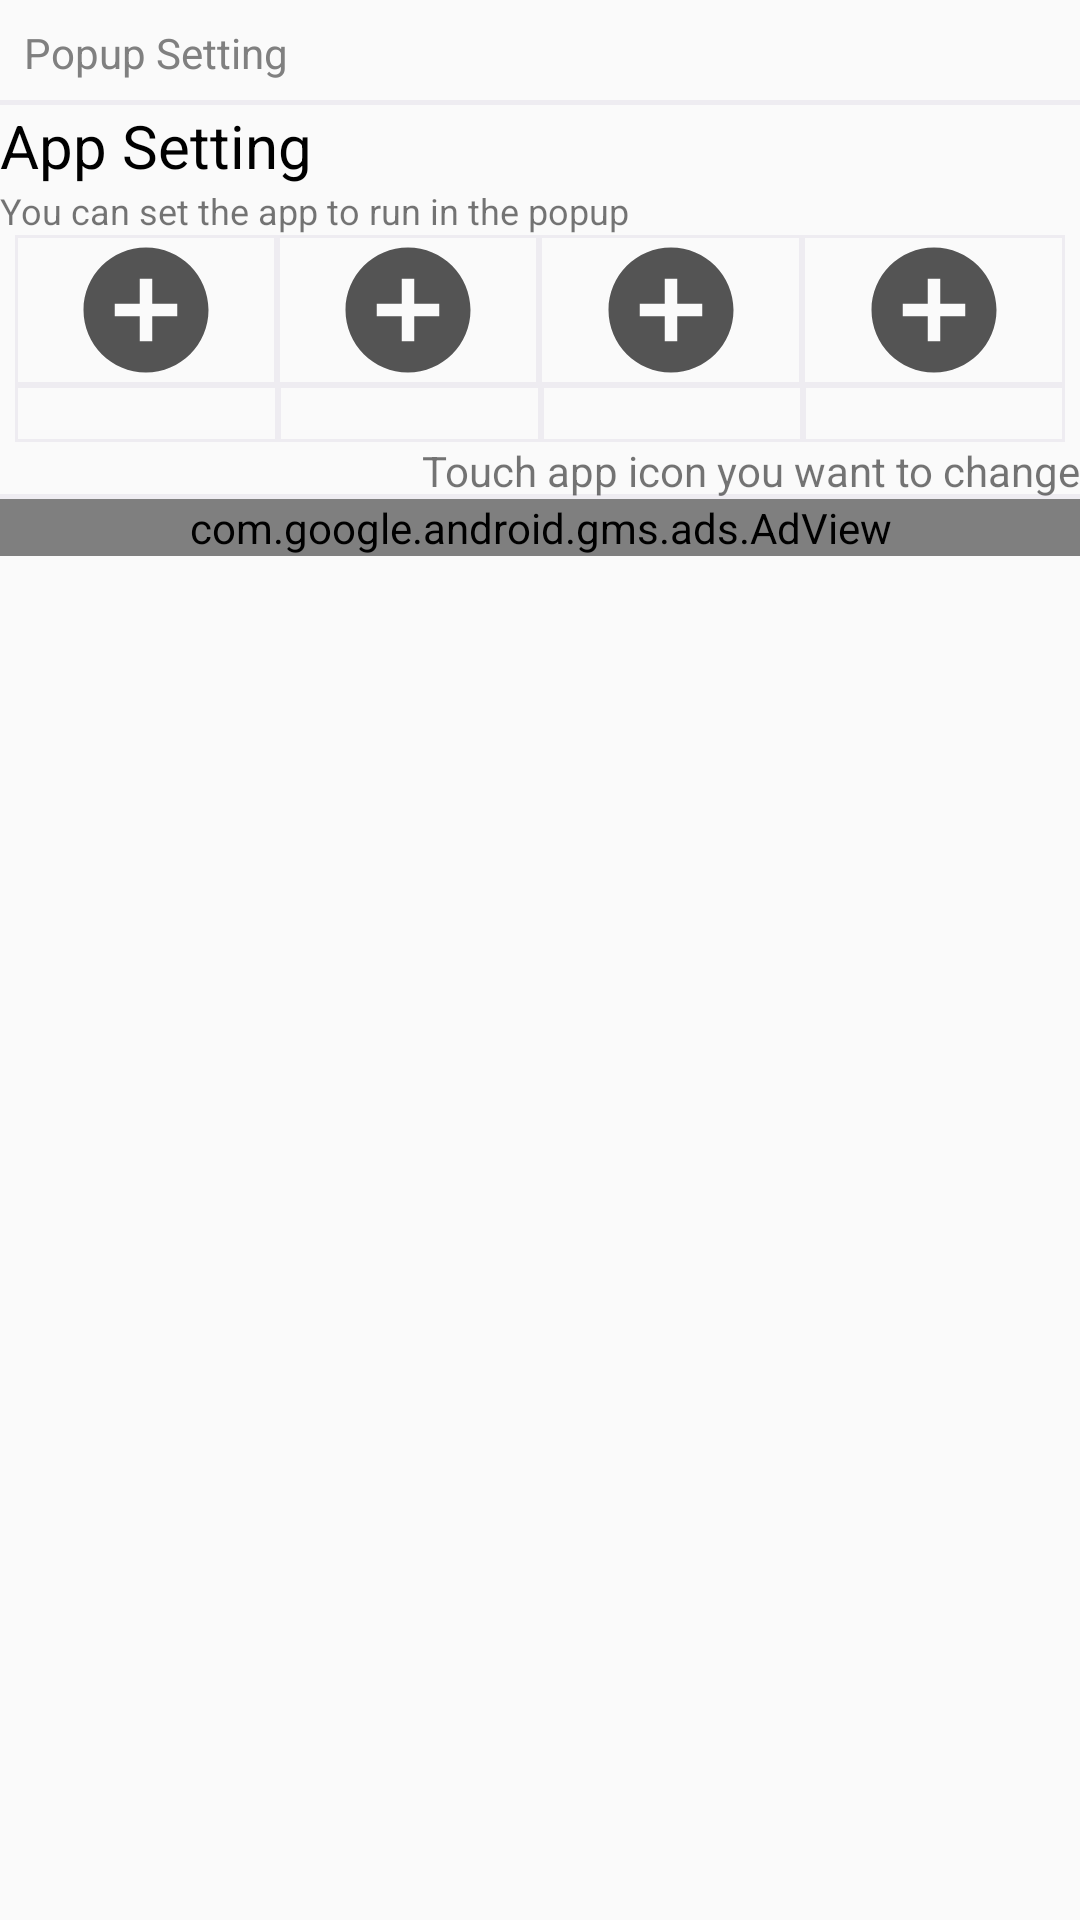

The Android layout XML behind this screen, and the referenced resources:
<!-- AndroidManifest.xml: application theme AppTheme -->
<!-- res/layout/activity_setting.xml -->
<?xml version="1.0" encoding="utf-8"?>
<LinearLayout xmlns:android="http://schemas.android.com/apk/res/android"
    xmlns:app="http://schemas.android.com/apk/res-auto"
    xmlns:tools="http://schemas.android.com/tools"
    android:layout_width="match_parent"
    android:layout_height="match_parent"
    android:orientation="vertical"
    tools:context=".SettingActivity">

    <TextView
        android:layout_width="match_parent"
        android:layout_height="wrap_content"
        android:padding="8dp"
        android:text="@string/popup_setting"
        android:textColor="#808080"
        android:textSize="14sp"
        android:textStyle="normal"
        android:background="@drawable/border_bottom"></TextView>
    <TextView
        android:layout_width="wrap_content"
        android:layout_height="wrap_content"
        android:textSize="20sp"
        android:textColor="#000000"
        android:text="@string/app_setting"></TextView>
    <TextView
        android:layout_width="wrap_content"
        android:layout_height="wrap_content"
        android:textSize="12sp"
        android:text="@string/appsetting_info"></TextView>
    <LinearLayout
        android:layout_width="350dp"
        android:layout_height="wrap_content"
        android:weightSum="4"
        android:layout_gravity="center">

        <ImageView
            android:id="@+id/add1"
            android:layout_width="30dp"
            android:layout_height="50dp"
            android:layout_weight="1"
            android:src="@drawable/ic_baseline_add_circle_24"
            android:background="@drawable/border"></ImageView>

        <ImageView
            android:id="@+id/add2"
            android:layout_width="30dp"
            android:layout_height="50dp"
            android:layout_weight="1"
            android:src="@drawable/ic_baseline_add_circle_24"
            android:background="@drawable/border"></ImageView>

        <ImageView
            android:id="@+id/add3"
            android:layout_width="30dp"
            android:layout_height="50dp"
            android:layout_weight="1"
            android:src="@drawable/ic_baseline_add_circle_24"
            android:background="@drawable/border"></ImageView>
        <ImageView
            android:id="@+id/add4"
            android:layout_width="30dp"
            android:layout_height="50dp"
            android:layout_weight="1"
            android:src="@drawable/ic_baseline_add_circle_24"
            android:background="@drawable/border"></ImageView>
    </LinearLayout>
    <LinearLayout
        android:layout_width="350dp"
        android:layout_height="wrap_content"
        android:orientation="horizontal"
        android:weightSum="4"
        android:layout_gravity="center">
        <TextView
            android:id="@+id/settingTitle1"
            android:layout_width="match_parent"
            android:layout_height="wrap_content"
            tools:text="Youtube"
            android:gravity="center"
            android:layout_weight="1"
            android:background="@drawable/border"></TextView>
        <TextView
            android:id="@+id/settingTitle2"
            android:layout_width="match_parent"
            android:layout_height="wrap_content"
            tools:text="YoutubeMusic"
            android:gravity="center"
            android:layout_weight="1"
            android:background="@drawable/border"></TextView>
        <TextView
            android:id="@+id/settingTitle3"
            android:layout_width="match_parent"
            android:layout_height="wrap_content"
            tools:text="Chrome"
            android:gravity="center"
            android:layout_weight="1"
            android:background="@drawable/border"></TextView>
        <TextView
            android:id="@+id/settingTitle4"
            android:layout_width="match_parent"
            android:layout_height="wrap_content"
            tools:text="Chrome"
            android:gravity="center"
            android:layout_weight="1"
            android:background="@drawable/border"></TextView>
    </LinearLayout>
    <TextView
        android:layout_width="match_parent"
        android:layout_height="wrap_content"
        android:gravity="right"
        android:text="@string/appsetting_info2"
        android:background="@drawable/border_bottom">
    </TextView>
    <com.google.android.gms.ads.AdView
        xmlns:ads="http://schemas.android.com/apk/res-auto"
        android:id="@+id/settingAdView"
        android:layout_width="match_parent"
        android:layout_height="wrap_content"
        android:layout_centerHorizontal="true"
        android:layout_alignParentBottom="true"
        ads:adSize="BANNER"
        ads:adUnitId="ca-app-pub-3940256099942544/6300978111">
    </com.google.android.gms.ads.AdView>
</LinearLayout>
<!-- resources referenced by this layout -->
<resources>
  <!-- drawable border (drawable) -->
  <?xml version="1.0" encoding="utf-8"?>
  <layer-list xmlns:android="http://schemas.android.com/apk/res/android">
  
  
  
      <item>
  
          <shape android:shape="rectangle">
  
              <solid android:color="#EEECF1" />
  
          </shape>
  
      </item>
  
      <item android:top="1dp" android:bottom="1dp" android:left="1dp" android:right="1dp">
  
          <shape android:shape="rectangle">
  
              <solid android:color="#FAFAFA" />
          </shape>
  
      </item>
  
  
  
  </layer-list>
  <!-- drawable border_bottom (drawable) -->
  <?xml version="1.0" encoding="utf-8"?>
  <layer-list xmlns:android="http://schemas.android.com/apk/res/android">
  
  
  
      <item>
  
          <shape android:shape="rectangle">
  
              <solid android:color="#EEECF1" />
  
          </shape>
  
      </item>
  
      <item android:bottom="1.7dp">
  
          <shape android:shape="rectangle">
  
              <solid android:color="#FAFAFA" />
          </shape>
  
      </item>
  
  
  
  </layer-list>
  <!-- drawable ic_baseline_add_circle_24 (drawable) -->
  <vector android:height="24dp" android:tint="#545454"
      android:viewportHeight="24" android:viewportWidth="24"
      android:width="24dp" xmlns:android="http://schemas.android.com/apk/res/android">
      <path android:fillColor="@android:color/white" android:pathData="M12,2C6.48,2 2,6.48 2,12s4.48,10 10,10 10,-4.48 10,-10S17.52,2 12,2zM17,13h-4v4h-2v-4L7,13v-2h4L11,7h2v4h4v2z"/>
  </vector>
  <string name="app_setting">App Setting</string>
  <string name="appsetting_info">You can set the app to run in the popup</string>
  <string name="appsetting_info2">Touch app icon you want to change</string>
  <string name="popup_setting">Popup Setting</string>
  <style name="AppTheme" parent="Theme.AppCompat.Light">
          
          <item name="colorPrimary">@color/colorPrimary</item>
          <item name="colorPrimaryDark">@color/colorPrimaryDark</item>
          <item name="colorAccent">@color/colorAccent</item>
      </style>
  <color name="colorPrimary">#FFFFFF</color>
  <color name="colorPrimaryDark">#79787C</color>
  <color name="colorAccent">#000000</color>
</resources>
